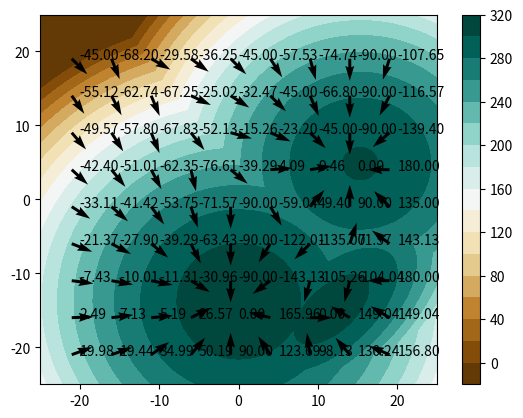
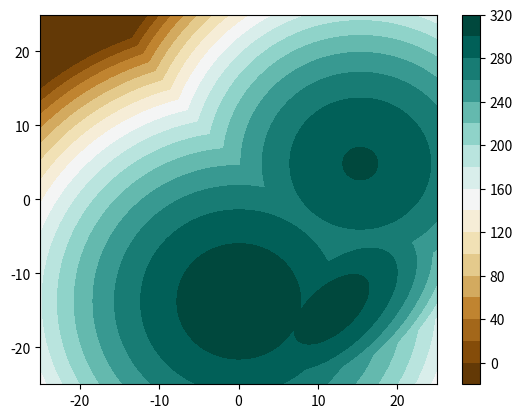

Write Python code to recreate these figures, in order.
# -*- coding: utf-8 -*-
"""
Potential class

(c) S. Bertrand, 2024
"""


import numpy as np

import matplotlib.pyplot as plt

from scipy.stats import multivariate_normal



# =============================================================================
class Potential:
# =============================================================================
    
    # -------------------------------------------------------------------------
    def __init__(self, difficulty=1, random=False):
    # -------------------------------------------------------------------------    
        if (difficulty<1)or(difficulty>3):
            raise NameError("Difficulty must be >=1 and <=3")
        
        self.difficulty = difficulty
        self.random = random
        
        self.xmin = -25.
        self.xmax = 25.
        self.xstep = 0.05
        self.ymin = -25.
        self.ymax = 25.
        self.ystep = 0.05
        
        
        
        if (random):
            xwidth = np.abs(self.xmax - self.xmin)
            ywidth = np.abs(self.ymax - self.ymin)
            self.mu1 = [ 0.6*(xwidth*np.random.rand()-xwidth/2.) , 0.6*(ywidth*np.random.rand()-ywidth/2.) ]
            self.mu2 = [ xwidth*np.random.rand()-xwidth/2. , ywidth*np.random.rand()-ywidth/2. ]
            self.mu3 = [ xwidth*np.random.rand()-xwidth/2. , ywidth*np.random.rand()-ywidth/2. ]
        else:
            self.mu1 = [6, 4]
            self.mu2 = [-2, -2]
            self.mu3 = [-7, 10]
        
        self.gaussian1 = multivariate_normal(self.mu1, [[1.0, 0.], [0., 1.]])
        self.gaussian2 = multivariate_normal(self.mu2, [[0.5, 0.3], [0.3, 0.5]])
        self.gaussian3 = multivariate_normal(self.mu3, [[0.8, 0.], [0., 0.8]])
        
        self.weight1 = 10000
        self.weight2 = 1
        self.weight3 = 1E-8
        
        
        self.mu = [self.mu1]
        if (difficulty>1):
            self.mu.append(self.mu2)
            if (difficulty>2):
                self.mu.append(self.mu3)
        
        self.distribution = [self.gaussian1]
        if (difficulty>1):
            self.distribution.append(self.gaussian2)
            if (difficulty>2):
                self.distribution.append(self.gaussian3)
                
        self.weight = [self.weight1]
        if (difficulty>1):
            self.weight.append(self.weight2)
            if (difficulty>2):
                self.weight.append(self.weight3)


    
    # -------------------------------------------------------------------------
    def value(self,pos):  # (pos = [x,y]) 
    # -------------------------------------------------------------------------
        sumval = 0.
        
        for i in range(self.difficulty):
            sumval += self.weight[i]*self.distribution[i].pdf(pos)
        
        return np.fmax(310.+np.log10(sumval), -10.)


    # -------------------------------------------------------------------------
    def plot(self,noFigure=None,fig=None,ax=None, colorbar=True):
    # -------------------------------------------------------------------------
        x, y = np.mgrid[self.xmin:self.xmax:self.xstep, self.ymin:self.ymax:self.ystep]
        pos = np.dstack((x, y))
        potentialFieldForPlot = self.value(pos)
        
        if (fig==None):
            if (noFigure==None):
                noFigure=1
            fig = plt.figure(noFigure)
        if (ax==None):
            ax = fig.add_subplot(111)
        cs = ax.contourf(x, y, potentialFieldForPlot, 20, cmap='BrBG')
        #cs = ax.contour(x, y, potentialFieldForPlot, 10, cmap='BrBG')
        
        if (colorbar):
            fig.colorbar(cs)
        
        return fig, ax

    # -------------------------------------------------------------------------
    def grad(self, pos1, pos2):
    # -------------------------------------------------------------------------
        g = (self.value(pos2) - self.value(pos1)) / np.linalg.norm(pos2-pos1)
        grad =  np.array([g*(pos1[0] - pos2[0]), g*(pos1[1] - pos2[1])])
        return grad
    
    
    # -------------------------------------------------------------------------    
    def meanGrad(self,point, epsilon=1.0):
    # -------------------------------------------------------------------------
        p1 = point.copy()
        p1n = []
        # neighborhood
        p1n.append(p1 + np.array([-epsilon,epsilon]))
        p1n.append(p1 + np.array([epsilon,epsilon]))
        p1n.append(p1 + np.array([epsilon,-epsilon]))
        p1n.append(p1 + np.array([-epsilon,-epsilon]))
        
        
        p1nGrad = []
        meanGrad = np.array([0,0])
        for pt in p1n:
            ptGrad = self.grad(p1, pt)
            
            meanGrad[0] += ptGrad[0]
            meanGrad[1] += ptGrad[1]
            
            p1nGrad.append(ptGrad)
        

        meanGrad = -meanGrad/4.
        
        return meanGrad


    # -------------------------------------------------------------------------    
    def plotQuiverMeanGrad(self, point, epsilon, ax):
    # -------------------------------------------------------------------------
        p1 = point.copy()
        p1n = []
        # neighborhood
        p1n.append(p1 + np.array([-epsilon,epsilon]))
        p1n.append(p1 + np.array([epsilon,epsilon]))
        p1n.append(p1 + np.array([epsilon,-epsilon]))
        p1n.append(p1 + np.array([-epsilon,-epsilon]))
        
        
        p1nGrad = []
        meanGrad = np.array([0,0])
        for pt in p1n:
            ptGrad = self.grad(p1, pt)
            
            #print(ptGrad)
            
            meanGrad[0] += ptGrad[0]
            meanGrad[1] += ptGrad[1]
            
            p1nGrad.append(ptGrad)
            #plt.quiver(pt[0],pt[1],ptGrad[0],ptGrad[1])
        
        #print(meanGrad)
        meanGrad = -meanGrad/4.
        ax.quiver(pt[0],pt[1],meanGrad[0],meanGrad[1])
        
        ax.text(pt[0]+epsilon,pt[1],  '%.2f' % (180./np.pi*np.arctan2(meanGrad[1],meanGrad[0])) )
    
        return meanGrad
    
    def get_truth(self):
        print(self.mu)


# ======================== END OF CLASS Potential =============================




# ========================== MAIN =============================================
if __name__=='__main__':
# =============================================================================
    
    plt.close()
    
    pot = Potential(difficulty=3, random=True)
    
    
    fig2, ax2 = pot.plot(2)
    

    print(pot.value(pot.mu1))
    print(pot.value(pot.mu2))
    print(pot.value(pot.mu3))
    
    
    
    epsilon = 1.0
    
    
    for xx in np.arange(-20,25,5):
        for yy in np.arange(-20,25,5):
            point = np.array([xx,yy])
            pot.plotQuiverMeanGrad(point, epsilon,ax2)
    
    v=pot.meanGrad(np.array([10,10]), epsilon)
    print(v)
    print(np.arctan2(v[1],v[0])*180./np.pi)    
    
    
    
    pot.plot(1)
    
    
    plt.show()
